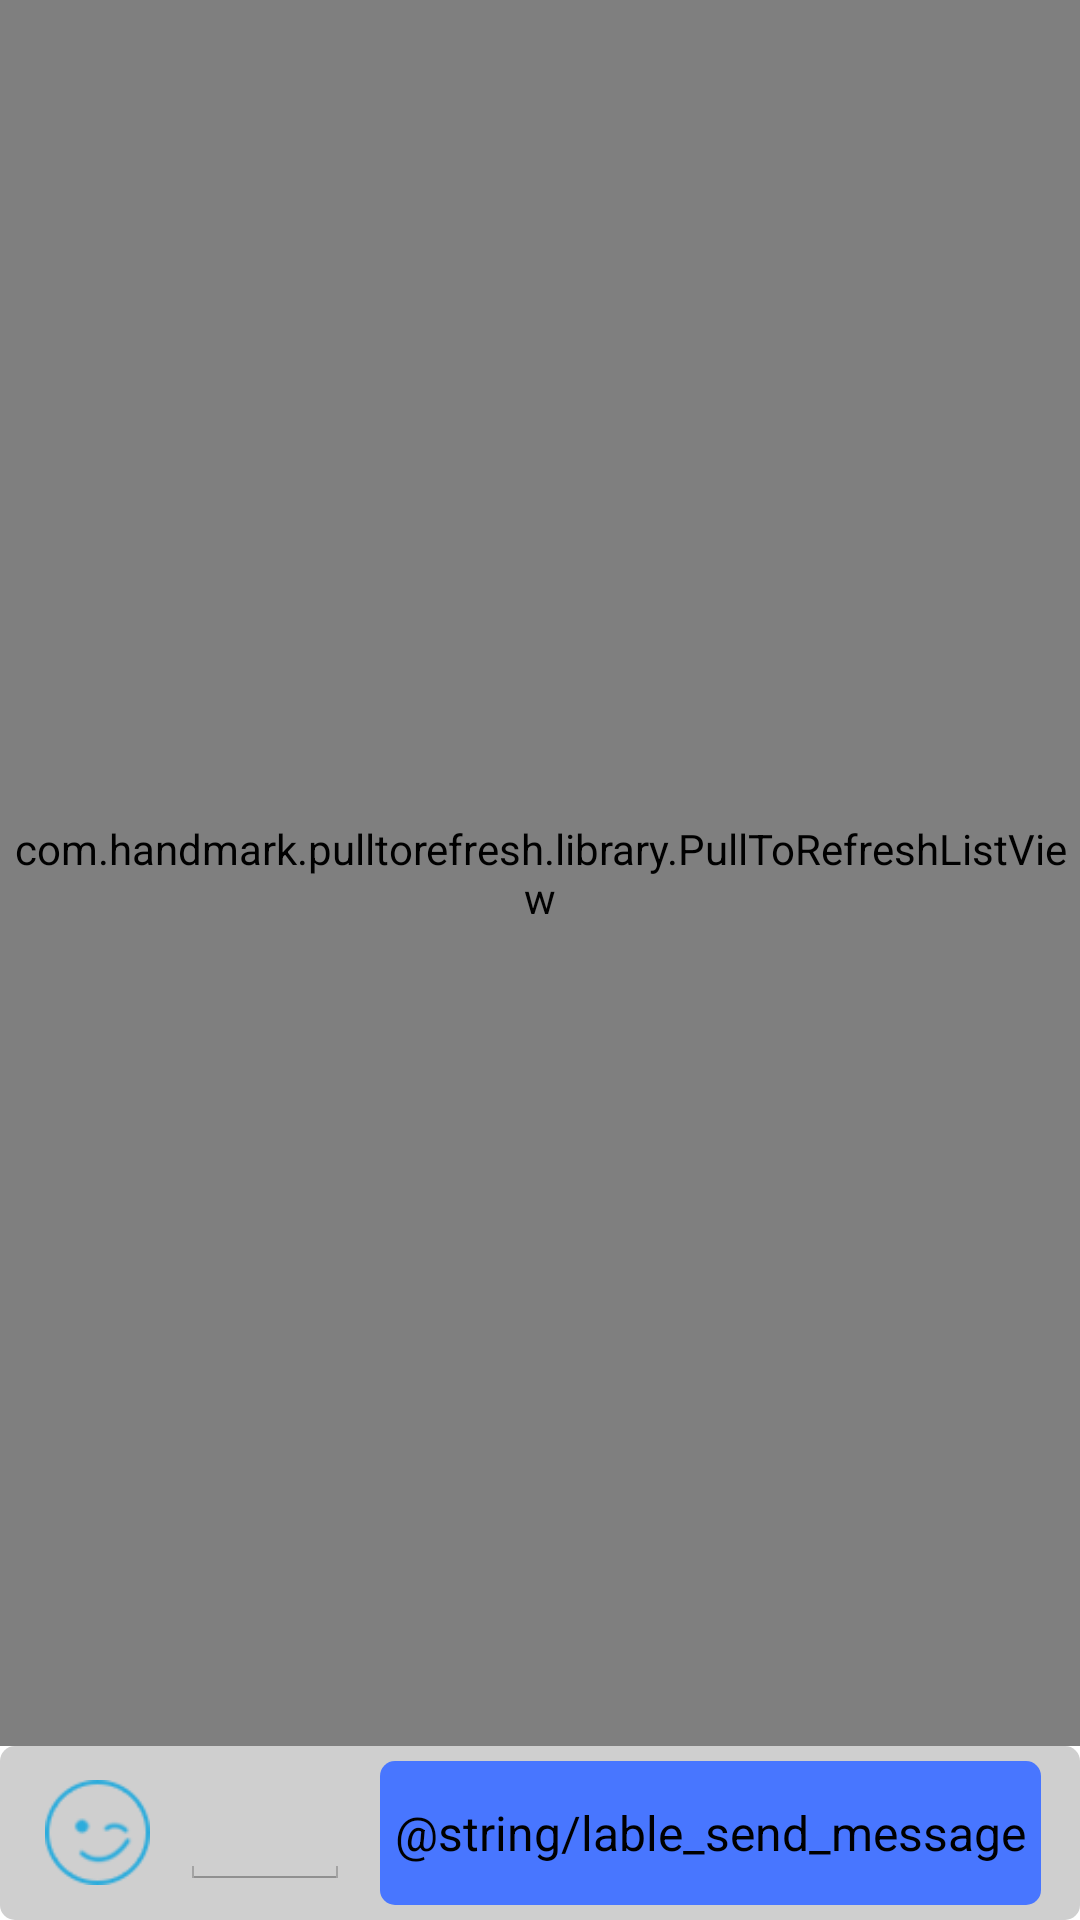

Produce the Android XML layout that renders to this screen, including the resource entries it uses.
<!-- AndroidManifest.xml: application theme AppTheme -->
<!-- res/layout/communication_room.xml -->
<?xml version="1.0" encoding="utf-8"?>

<LinearLayout xmlns:android="http://schemas.android.com/apk/res/android"
    android:layout_width="match_parent"
    android:layout_height="match_parent"
    android:orientation="vertical">
  <com.handmark.pulltorefresh.library.PullToRefreshListView
      xmlns:ptr="http://schemas.android.com/apk/res-auto"
      android:layout_width = "match_parent"
      android:layout_height = "0dp"
      android:id="@+id/communication_listview"
      android:divider="@null"
      android:dividerHeight="0dp"
      android:fastScrollEnabled="false"
      android:footerDividersEnabled="false"
      android:headerDividersEnabled="false"
      android:layout_weight="1">
  </com.handmark.pulltorefresh.library.PullToRefreshListView>
    <LinearLayout
        android:layout_width="match_parent"
        android:layout_height="wrap_content"
        android:orientation="horizontal"
        android:padding="5dp"
        android:background="@drawable/grey_rounder_rectangle">
        <ImageView
            android:id="@+id/expression_icon"
            android:layout_width="35dp"
            android:layout_height="35dp"
            android:layout_marginLeft="10dp"
            android:src="@drawable/icon_pic"
            android:layout_gravity="center_vertical"/>
        <EditText
            android:id="@+id/input_edit"
            android:layout_width="0dp"
            android:layout_weight="1"
            android:layout_height="wrap_content"
            android:layout_marginLeft="10dp"/>
        <Button
            android:id="@+id/send_btn"
            android:layout_width="wrap_content"
            android:layout_height="wrap_content"
            android:textSize="16sp"
            android:text="@string/lable_send_message"
            android:padding="5dp"
            android:layout_marginLeft="10dp"
            android:layout_marginRight="8dp"
            android:background="@drawable/bg_login_rectangle"/>
        </LinearLayout>

</LinearLayout>
<!-- resources referenced by this layout -->
<resources>
  <!-- drawable bg_login_rectangle (drawable) -->
  <?xml version="1.0" encoding="utf-8"?>
  
  <selector xmlns:android="http://schemas.android.com/apk/res/android">
      <item android:state_pressed="true"
          android:drawable="@drawable/grey_rounder_rectangle" />
      <item android:drawable="@drawable/blue_rounded_rectangle" />
  </selector>
  <!-- drawable grey_rounder_rectangle (drawable) -->
  <?xml version="1.0" encoding="utf-8"?>
  
  <shape xmlns:android="http://schemas.android.com/apk/res/android">
      <corners android:radius="5dp" />
      <solid android:color="#CFCFCF" />
  </shape>
  <!-- drawable icon_pic: png bitmap (drawable-xhdpi, 2465 bytes) -->
  <style name="AppTheme" parent="android:Theme.Holo.Light">
          
      </style>
  <!-- drawable blue_rounded_rectangle (drawable) -->
  <?xml version="1.0" encoding="utf-8"?>
  
  <shape xmlns:android="http://schemas.android.com/apk/res/android">
      <corners android:radius="5dp" />
      <solid android:color="#4876FF" />
  </shape>
</resources>
